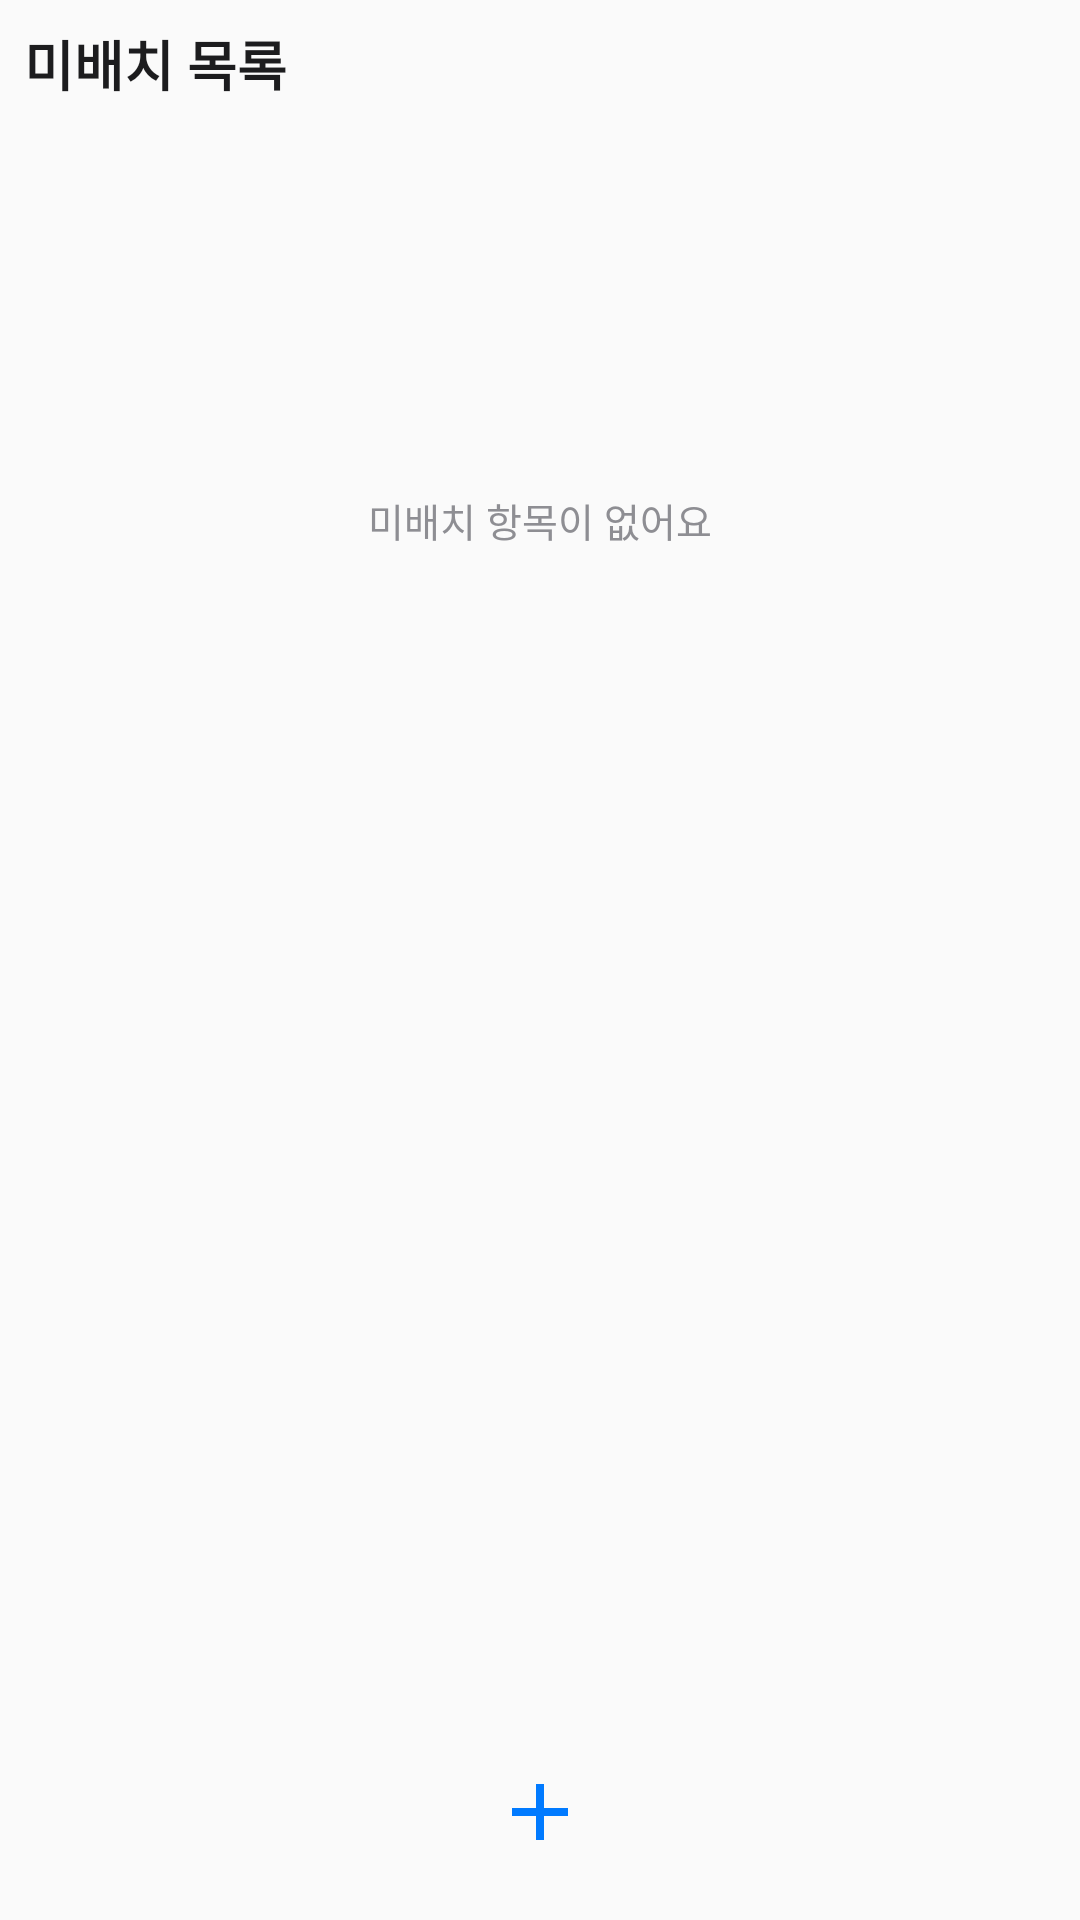

Produce the Android XML layout that renders to this screen, including the resource entries it uses.
<!-- AndroidManifest.xml: application theme AppTheme -->
<!-- res/layout/widget_inbox_v31.xml -->
<?xml version="1.0" encoding="utf-8"?>
<LinearLayout xmlns:android="http://schemas.android.com/apk/res/android"
    android:id="@+id/widget_inbox_root"
    android:layout_width="match_parent"
    android:layout_height="match_parent"
    android:orientation="vertical"
    android:background="@drawable/widget_background"
    android:padding="8dp">

    <LinearLayout
        android:layout_width="match_parent"
        android:layout_height="wrap_content"
        android:orientation="horizontal"
        android:gravity="center_vertical"
        android:paddingBottom="4dp">
        <TextView
            android:id="@+id/inbox_title"
            android:layout_width="0dp"
            android:layout_height="wrap_content"
            android:layout_weight="1"
            android:maxLines="1"
            android:ellipsize="end"
            android:textStyle="bold"
            android:textColor="@color/widget_text_primary"
            android:textSize="18sp"
            android:text="미배치 목록" />
        <TextView
            android:id="@+id/inbox_count"
            android:layout_width="wrap_content"
            android:layout_height="wrap_content"
            android:textStyle="bold"
            android:textColor="@color/widget_text_secondary"
            android:textSize="13sp" />
    </LinearLayout>

    
    <ListView
        android:id="@+id/inbox_list"
        android:layout_width="match_parent"
        android:layout_height="1dp"
        android:divider="@null"
        android:dividerHeight="0dp"
        android:scrollbars="none" />

    <TextView
        android:id="@+id/inbox_empty"
        android:layout_width="match_parent"
        android:layout_height="0dp"
        android:layout_weight="1"
        android:gravity="center"
        android:textColor="@color/widget_text_secondary"
        android:textSize="13sp"
        android:text="미배치 항목이 없어요" />

    
    <TextView
        android:id="@+id/inbox_list_filler"
        android:layout_width="match_parent"
        android:layout_height="0dp"
        android:layout_weight="1" />

    
    <ImageView
        android:id="@+id/inbox_add_button"
        android:layout_width="match_parent"
        android:layout_height="56dp"
        android:padding="12dp"
        android:scaleType="fitCenter"
        android:src="@drawable/ic_widget_add"
        android:contentDescription="미배치 항목 추가" />

</LinearLayout>
<!-- resources referenced by this layout -->
<resources>
  <color name="widget_text_primary">#1C1C1E</color>
  <color name="widget_text_secondary">#8E8E93</color>
  <!-- drawable ic_widget_add (drawable) -->
  <?xml version="1.0" encoding="utf-8"?>
  <vector xmlns:android="http://schemas.android.com/apk/res/android"
      android:width="24dp"
      android:height="24dp"
      android:viewportWidth="24"
      android:viewportHeight="24">
      <path
          android:fillColor="#007AFF"
          android:pathData="M11,5 h2 v6 h6 v2 h-6 v6 h-2 v-6 h-6 v-2 h6 z" />
  </vector>
  <style name="AppTheme" parent="Theme.AppCompat.Light.DarkActionBar">
          
          <item name="colorPrimary">@color/colorPrimary</item>
          <item name="colorPrimaryDark">@color/colorPrimaryDark</item>
          <item name="colorAccent">@color/colorAccent</item>
      </style>
  <!-- not gathered from this repository: default colours our renderer supplied (Android Studio template values) -->
  <color name="colorPrimary">#FF6200EE</color>
  <color name="colorPrimaryDark">#FF3700B3</color>
  <color name="colorAccent">#FF03DAC5</color>
</resources>
